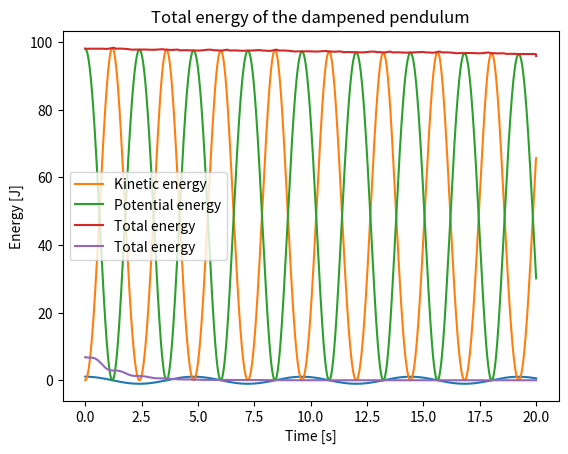

Python code for this plot:
from scipy import integrate
import numpy as np
import matplotlib.pyplot as plt
from operator import add


class Pendulum:
    def __init__(self, L=1, M=1, g=9.81):
        self.L = L
        self.M = M
        self.g = g
        self.solve_called = False

    def __call__(self, t, y):
        """
        Returns the right-hand side of ODE.

        Parameters:
        ----------
        t:  float, arraylike
            value(s) of t to be evaluated
        y:  float, arraylike
            value(s) of u to be evaluated
            in order theta, omega

        Returns:
        --------
        dtheta, domega:     floats
            right-hand side of ODE.
        """
        dtheta = y[1]
        domega = -(self.g / self.L) * np.sin(y[0])
        return dtheta, domega

    def solve(self, y0, T, dt, angles="rad"):
        """
        Uses scipy.integrate.solve_ivp to solve initial value problem.
        Stores solution internally in instance of class.

        Parameters:
        ---------
        y0:     float, arraylike
                initial conditions
                in order theta, omega
        T:      float
                end point of integration
        dt:     float
                time discretization
        angles: "rad" or "deg"
                default to rad
                if set to "deg", converts to radians

        """

        self.solve_called = True
        if angles == "deg":
            y0[0] = (y0[0] * 180) / np.pi
        elif angles != "deg" and angles != "rad":
            raise ValueError("Angles must be either rad or deg")

        t = np.linspace(0, T, int(T / dt + 1))
        self._t, self._theta, self._omega = (
            integrate.solve_ivp(self, [0, T], y0, t_eval=t).t,
            integrate.solve_ivp(self, [0, T], y0, t_eval=t).y[0],
            integrate.solve_ivp(self, [0, T], y0, t_eval=t).y[1],
        )

    @property
    def t(self):
        if self.solve_called == False:
            raise NameError(
                "Solve method must be called before calling properties t, theta, omega"
            )
        return self._t

    @property
    def theta(self):
        if self.solve_called == False:
            raise NameError(
                "Solve method must be called before calling properties t, theta, omega"
            )
        return self._theta

    @property
    def omega(self):
        if self.solve_called == False:
            raise NameError(
                "Solve method must be called before calling properties t, theta, omega"
            )
        return self._omega

    @property
    def x(self):
        return self.L * np.sin(self.theta)

    @property
    def y(self):
        return -self.L * np.cos(self.theta)

    @property
    def potential(self):
        return self.M * self.g * (self.y + self.L)

    @property
    def vx(self):
        return np.gradient(self.x, self.t)

    @property
    def vy(self):
        return np.gradient(self.y, self.t)

    @property
    def kinetic(self):
        return 0.5 * self.M * (self.vx ** 2 + self.vy ** 2)


class DampenedPendulum(Pendulum):
    def __init__(self, B, L=1, M=1, g=9.81):
        super().__init__(L=1, M=1, g=9.81)
        self.solve_called = False
        self.B = B

    def __call__(self, t, y):
        dtheta = y[1]
        domega = -(self.g / self.L) * np.sin(y[0]) - (self.B / self.M) * y[1]
        return dtheta, domega


if __name__ == "__main__":

    p = Pendulum(L=5, M=4)
    p.solve([np.pi / 3, 0], 20, 0.01)
    plt.plot(p.t, p.theta)
    plt.title("Motion of pendulum over time")
    plt.xlabel("Time [s]")
    plt.ylabel("\u03b8 [radians]")
    plt.show()

    potential_energy = p.potential
    kinetic_energy = p.kinetic
    total_energy = list(map(add, potential_energy, kinetic_energy))
    plt.plot(p.t, kinetic_energy, label="Kinetic energy")
    plt.plot(p.t, potential_energy, label="Potential energy")
    plt.plot(p.t, total_energy, label="Total energy")
    plt.title("Kinetic, potential and total energy of the pendulum over time")
    plt.xlabel("Time [s]")
    plt.ylabel("Energi [J]")
    plt.legend()
    plt.show()

    dp = DampenedPendulum(0.8, L=5, M=4)
    dp.solve([np.pi / 3, 2], 20, 0.01)
    potential_energy = dp.potential
    kinetic_energy = dp.kinetic
    total_energy = list(map(add, potential_energy, kinetic_energy))
    plt.plot(dp.t, total_energy, label="Total energy")
    plt.title("Total energy of the dampened pendulum")
    plt.xlabel("Time [s]")
    plt.ylabel("Energy [J]")
    plt.legend()
    plt.show()
